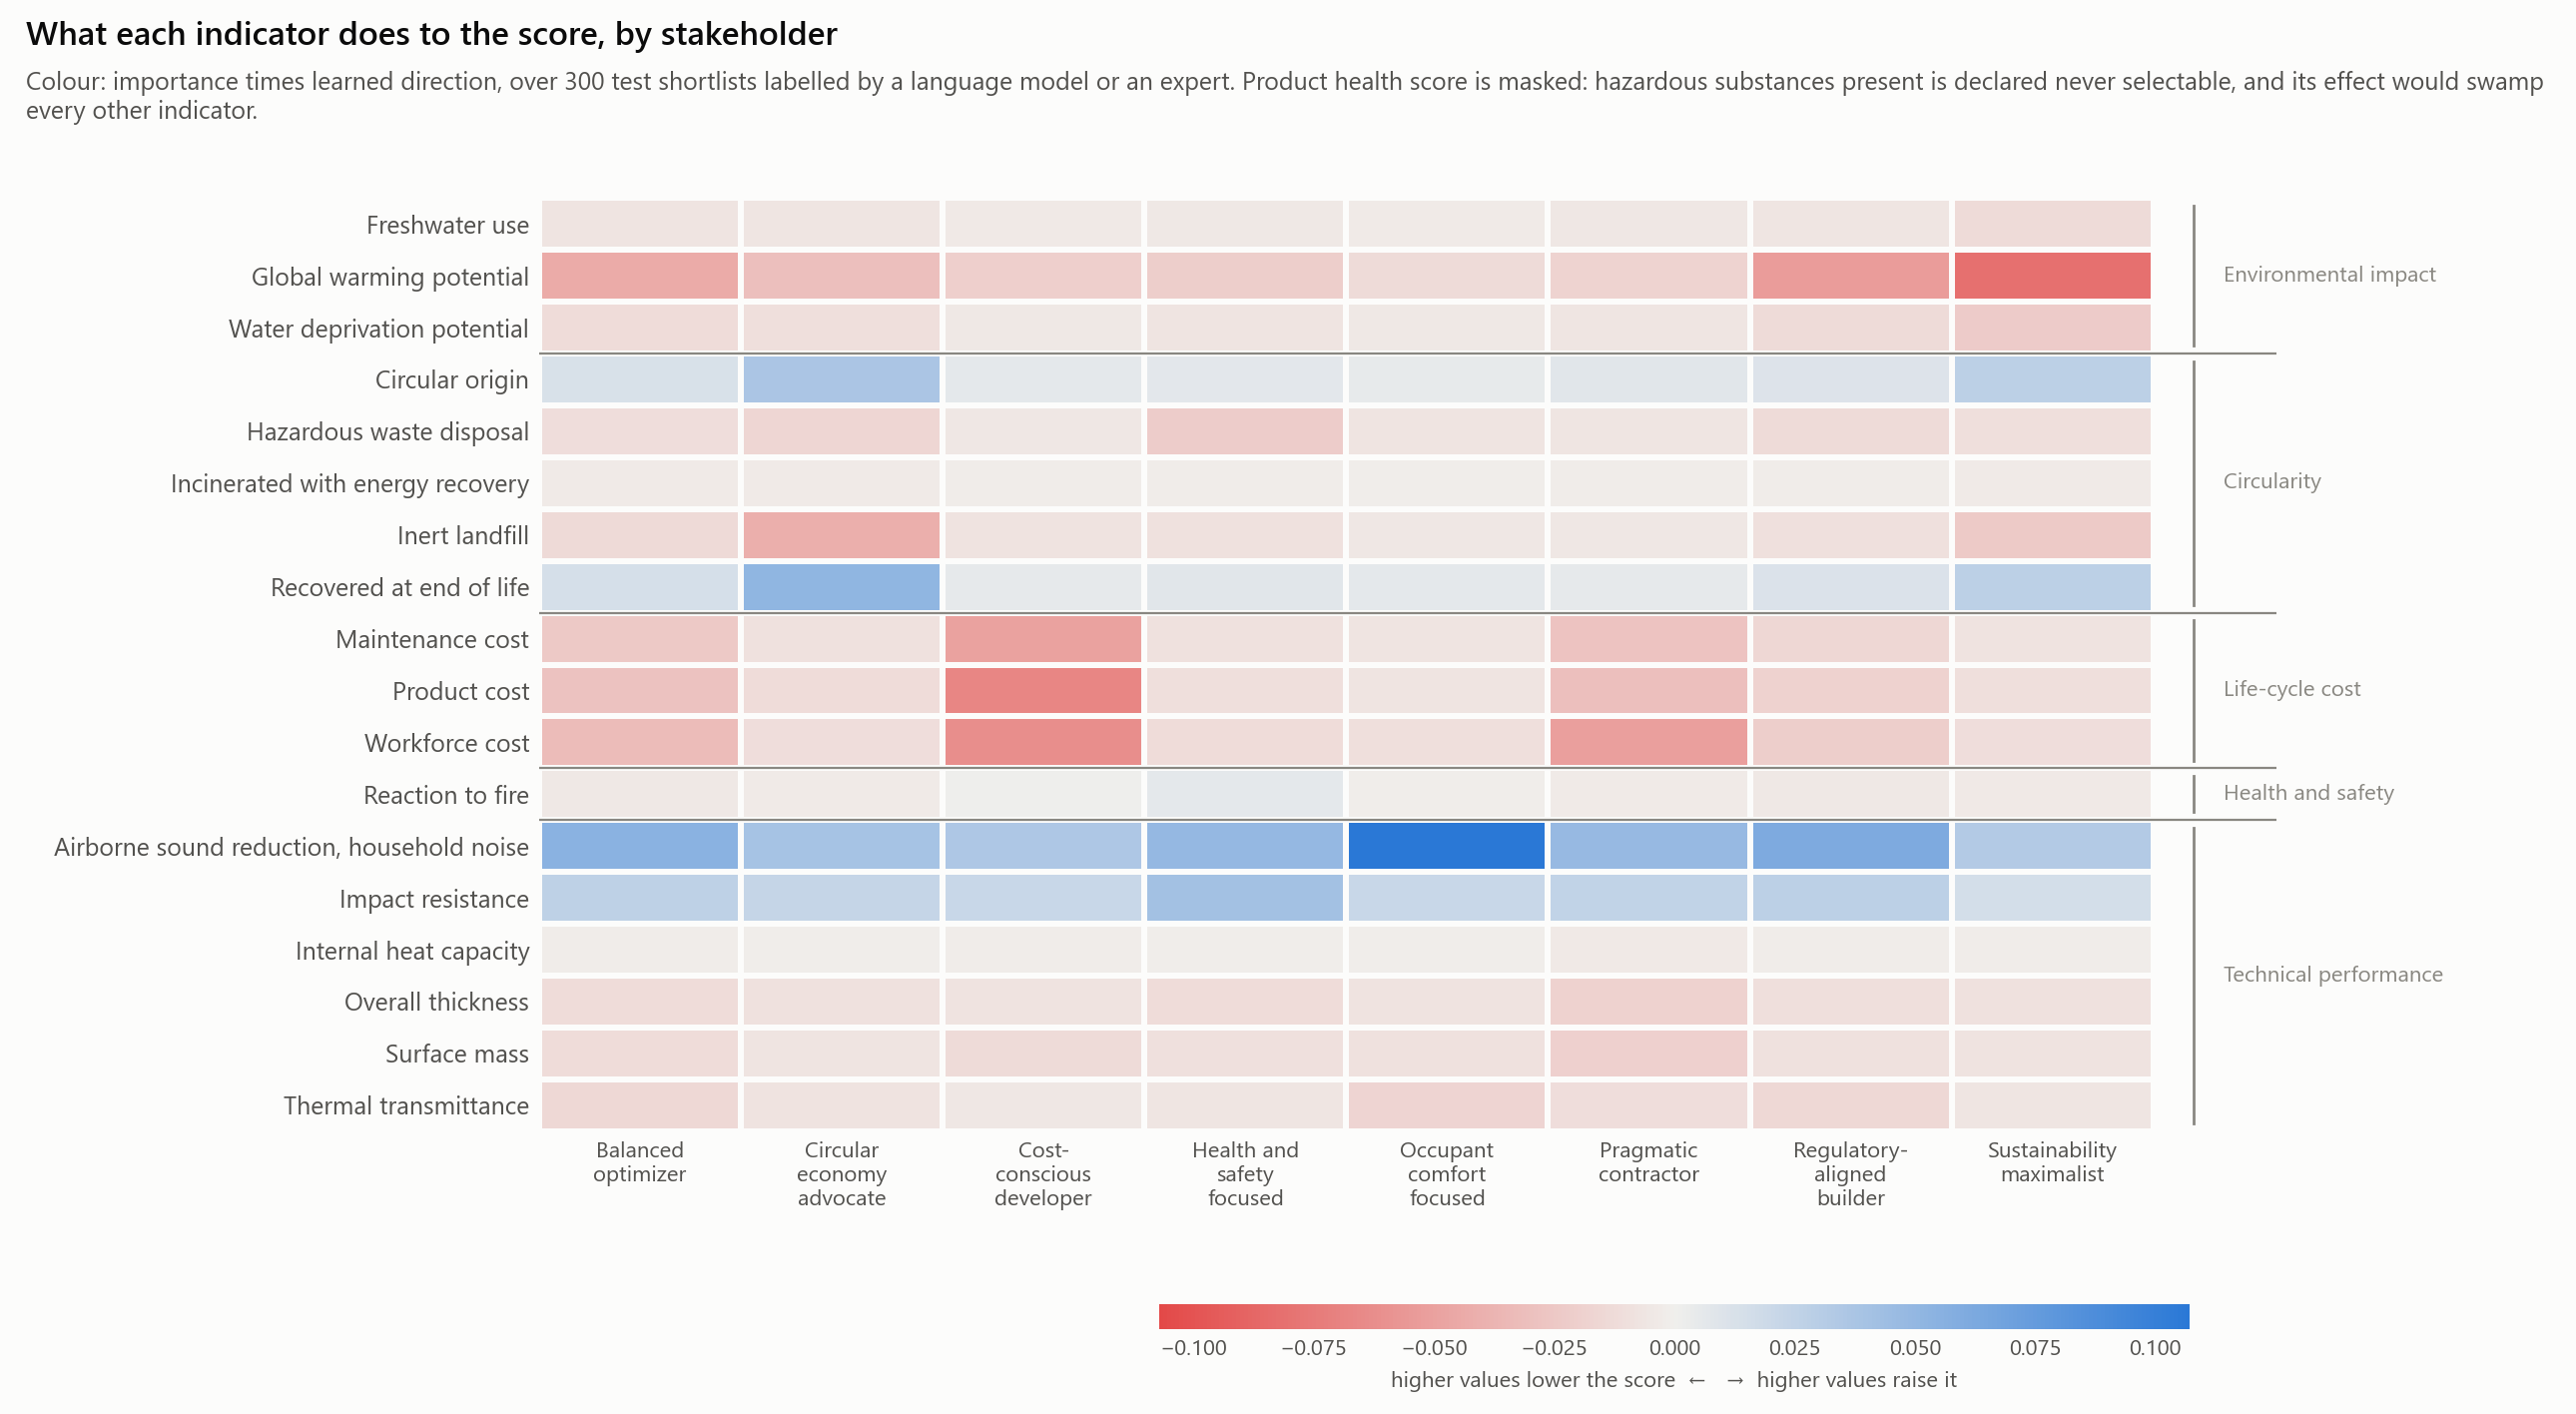

Values plotted in this chart, from the file beside it:
condition, indicator, family, importance, direction, signed, alternatives
balanced_optimizer, gwp, environmental_impact, 0.05432, -0.803, -0.04362, 1053
balanced_optimizer, wdp, environmental_impact, 0.0159, -0.751, -0.01194, 1053
balanced_optimizer, fwu, environmental_impact, 0.00967, -0.746, -0.00721, 1053
balanced_optimizer, circ_orig, circularity, 0.01662, 0.786, 0.01307, 1053
balanced_optimizer, fu_recyc, circularity, 0.01677, 0.864, 0.01448, 1053
balanced_optimizer, fu_incin, circularity, 0.00639, -0.405, -0.00258, 1053
balanced_optimizer, fu_inert, circularity, 0.01726, -0.817, -0.01409, 1053
balanced_optimizer, fu_haz, circularity, 0.03196, -0.349, -0.01115, 1053
balanced_optimizer, cost_product, cost, 0.04033, -0.709, -0.0286, 1053
balanced_optimizer, cost_labour, cost, 0.04466, -0.733, -0.03273, 1053
balanced_optimizer, cost_maintenance, cost, 0.03393, -0.73, -0.02475, 1053
balanced_optimizer, health, health_safety, 0.0664, 0.862, 0.05725, 848
balanced_optimizer, u_value, performance, 0.0206, -0.725, -0.01494, 1053
balanced_optimizer, surface_mass, performance, 0.02835, -0.425, -0.01204, 1053
balanced_optimizer, heat_capacity, performance, 0.00898, -0.247, -0.00221, 1053
balanced_optimizer, fire_reaction, health_safety, 0.02918, -0.152, -0.00444, 1053
balanced_optimizer, thickness, performance, 0.0154, -0.8, -0.01232, 1053
balanced_optimizer, acoustic_reduction_pink, performance, 0.07325, 0.752, 0.05511, 1053
balanced_optimizer, impact_resistance, performance, 0.03495, 0.777, 0.02716, 1053
circular_economy_advocate, gwp, environmental_impact, 0.03763, -0.82, -0.03086, 1053
circular_economy_advocate, wdp, environmental_impact, 0.0142, -0.728, -0.01034, 1053
circular_economy_advocate, fwu, environmental_impact, 0.00957, -0.675, -0.00646, 1053
circular_economy_advocate, circ_orig, circularity, 0.05129, 0.727, 0.03727, 1053
circular_economy_advocate, fu_recyc, circularity, 0.06037, 0.857, 0.05177, 1053
circular_economy_advocate, fu_incin, circularity, 0.00787, -0.324, -0.00255, 1053
circular_economy_advocate, fu_inert, circularity, 0.04964, -0.839, -0.04167, 1053
circular_economy_advocate, fu_haz, circularity, 0.04104, -0.407, -0.01672, 1053
circular_economy_advocate, cost_product, cost, 0.01712, -0.694, -0.01189, 1053
circular_economy_advocate, cost_labour, cost, 0.01559, -0.74, -0.01154, 1053
circular_economy_advocate, cost_maintenance, cost, 0.01308, -0.696, -0.0091, 1053
circular_economy_advocate, health, health_safety, 0.05073, 0.862, 0.04374, 848
circular_economy_advocate, u_value, performance, 0.01215, -0.655, -0.00796, 1053
circular_economy_advocate, surface_mass, performance, 0.03004, -0.235, -0.00707, 1053
circular_economy_advocate, heat_capacity, performance, 0.00855, -0.153, -0.00131, 1053
circular_economy_advocate, fire_reaction, health_safety, 0.02546, -0.115, -0.00293, 1053
circular_economy_advocate, thickness, performance, 0.01075, -0.813, -0.00874, 1053
circular_economy_advocate, acoustic_reduction_pink, performance, 0.05492, 0.725, 0.03981, 1053
circular_economy_advocate, impact_resistance, performance, 0.03099, 0.746, 0.02311, 1053
cost_conscious_developer, gwp, environmental_impact, 0.02813, -0.724, -0.02036, 1053
cost_conscious_developer, wdp, environmental_impact, 0.00704, -0.677, -0.00477, 1053
cost_conscious_developer, fwu, environmental_impact, 0.00585, -0.672, -0.00393, 1053
cost_conscious_developer, circ_orig, circularity, 0.0085, 0.711, 0.00605, 1053
cost_conscious_developer, fu_recyc, circularity, 0.00647, 0.78, 0.00505, 1053
cost_conscious_developer, fu_incin, circularity, 0.00449, -0.399, -0.00179, 1053
cost_conscious_developer, fu_inert, circularity, 0.01044, -0.733, -0.00765, 1053
cost_conscious_developer, fu_haz, circularity, 0.01846, -0.279, -0.00515, 1053
cost_conscious_developer, cost_product, cost, 0.09355, -0.72, -0.0674, 1053
cost_conscious_developer, cost_labour, cost, 0.08918, -0.7, -0.0624, 1053
cost_conscious_developer, cost_maintenance, cost, 0.07093, -0.704, -0.04993, 1053
cost_conscious_developer, health, health_safety, 0.04959, 0.77, 0.0382, 848
cost_conscious_developer, u_value, performance, 0.01077, -0.484, -0.00521, 1053
cost_conscious_developer, surface_mass, performance, 0.02391, -0.535, -0.0128, 1053
cost_conscious_developer, heat_capacity, performance, 0.00575, -0.366, -0.0021, 1053
cost_conscious_developer, fire_reaction, health_safety, 0.02012, 0.061, 0.00124, 1053
cost_conscious_developer, thickness, performance, 0.01052, -0.757, -0.00797, 1053
cost_conscious_developer, acoustic_reduction_pink, performance, 0.05456, 0.658, 0.03592, 1053
cost_conscious_developer, impact_resistance, performance, 0.02833, 0.744, 0.02107, 1053
health_safety_focused, gwp, environmental_impact, 0.02666, -0.812, -0.02164, 1053
health_safety_focused, wdp, environmental_impact, 0.01082, -0.684, -0.0074, 1053
health_safety_focused, fwu, environmental_impact, 0.00742, -0.604, -0.00448, 1053
... 92 more rows
